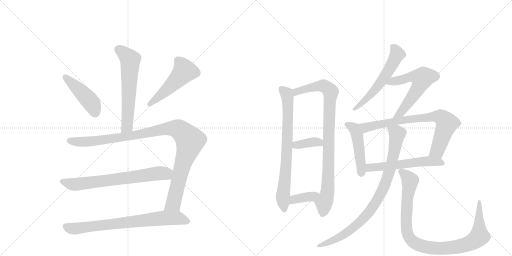
t = 0.00 s
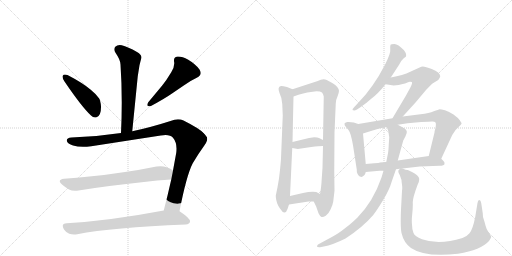
t = 2.69 s
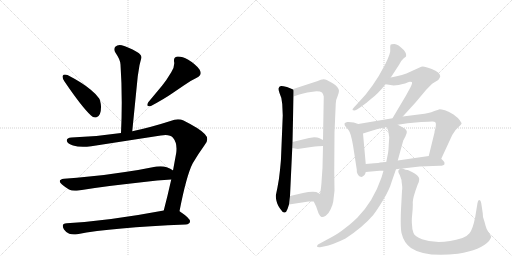
t = 5.38 s
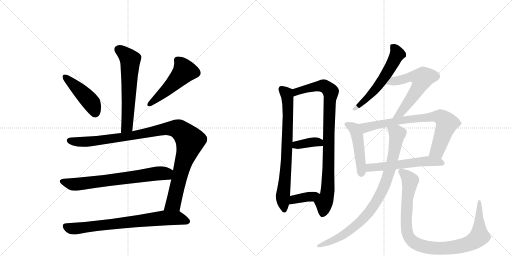
t = 8.07 s
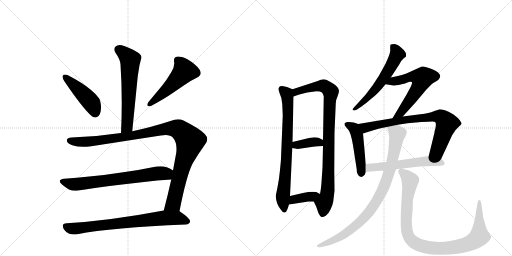
t = 10.76 s
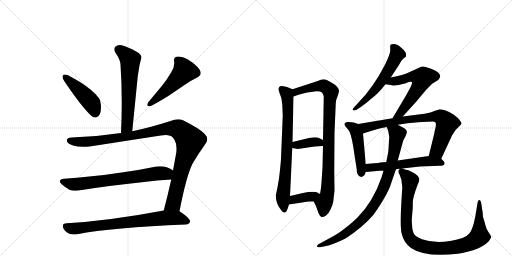
t = 13.45 s

The animated SVG that drew these frames (rendered in a browser with its animation timeline set to each time). Animation: 17 CSS @keyframes rules; one cycle of 13.45 s.

<svg version="1.1" viewBox="0 0 2048 1024" xmlns="http://www.w3.org/2000/svg">
  <g stroke="lightgray" stroke-dasharray="1,1" stroke-width="1" transform="scale(4, 4)">
    <line x1="0" y1="0" x2="256" y2="256"></line>
    <line x1="256" y1="0" x2="0" y2="256"></line>
    <line x1="128" y1="0" x2="128" y2="256"></line>
    <line x1="0" y1="128" x2="256" y2="128"></line>
    <line x1="256" y1="0" x2="512" y2="256"></line>
    <line x1="512" y1="0" x2="256" y2="256"></line>
    <line x1="384" y1="0" x2="384" y2="256"></line>
    <line x1="256" y1="128" x2="512" y2="128"></line>
  </g>
<g transform="scale(1, -1) translate(0, -850)">
   <style type="text/css">
    @keyframes keyframes0 {
      from {
       stroke: black;
       stroke-dashoffset: 609;
       stroke-width: 128;
       }
       66% {
       animation-timing-function: step-end;
       stroke: black;
       stroke-dashoffset: 0;
       stroke-width: 128;
       }
       to {
       stroke: black;
       stroke-width: 1024;
       }
       }
       #make-me-a-hanzi-animation-0 {
         animation: keyframes0 0.745605s both;
         animation-delay: 0.000000s;
         animation-timing-function: linear;
       }
    @keyframes keyframes1 {
      from {
       stroke: black;
       stroke-dashoffset: 449;
       stroke-width: 128;
       }
       59% {
       animation-timing-function: step-end;
       stroke: black;
       stroke-dashoffset: 0;
       stroke-width: 128;
       }
       to {
       stroke: black;
       stroke-width: 1024;
       }
       }
       #make-me-a-hanzi-animation-1 {
         animation: keyframes1 0.615397s both;
         animation-delay: 0.745605s;
         animation-timing-function: linear;
       }
    @keyframes keyframes2 {
      from {
       stroke: black;
       stroke-dashoffset: 502;
       stroke-width: 128;
       }
       62% {
       animation-timing-function: step-end;
       stroke: black;
       stroke-dashoffset: 0;
       stroke-width: 128;
       }
       to {
       stroke: black;
       stroke-width: 1024;
       }
       }
       #make-me-a-hanzi-animation-2 {
         animation: keyframes2 0.658529s both;
         animation-delay: 1.361003s;
         animation-timing-function: linear;
       }
    @keyframes keyframes3 {
      from {
       stroke: black;
       stroke-dashoffset: 1058;
       stroke-width: 128;
       }
       77% {
       animation-timing-function: step-end;
       stroke: black;
       stroke-dashoffset: 0;
       stroke-width: 128;
       }
       to {
       stroke: black;
       stroke-width: 1024;
       }
       }
       #make-me-a-hanzi-animation-3 {
         animation: keyframes3 1.111003s both;
         animation-delay: 2.019531s;
         animation-timing-function: linear;
       }
    @keyframes keyframes4 {
      from {
       stroke: black;
       stroke-dashoffset: 697;
       stroke-width: 128;
       }
       69% {
       animation-timing-function: step-end;
       stroke: black;
       stroke-dashoffset: 0;
       stroke-width: 128;
       }
       to {
       stroke: black;
       stroke-width: 1024;
       }
       }
       #make-me-a-hanzi-animation-4 {
         animation: keyframes4 0.817220s both;
         animation-delay: 3.130534s;
         animation-timing-function: linear;
       }
    @keyframes keyframes5 {
      from {
       stroke: black;
       stroke-dashoffset: 748;
       stroke-width: 128;
       }
       71% {
       animation-timing-function: step-end;
       stroke: black;
       stroke-dashoffset: 0;
       stroke-width: 128;
       }
       to {
       stroke: black;
       stroke-width: 1024;
       }
       }
       #make-me-a-hanzi-animation-5 {
         animation: keyframes5 0.858724s both;
         animation-delay: 3.947754s;
         animation-timing-function: linear;
       }
    @keyframes keyframes6 {
      from {
       stroke: black;
       stroke-dashoffset: 750;
       stroke-width: 128;
       }
       71% {
       animation-timing-function: step-end;
       stroke: black;
       stroke-dashoffset: 0;
       stroke-width: 128;
       }
       to {
       stroke: black;
       stroke-width: 1024;
       }
       }
       #make-me-a-hanzi-animation-6 {
         animation: keyframes6 0.860352s both;
         animation-delay: 4.806478s;
         animation-timing-function: linear;
       }
    @keyframes keyframes7 {
      from {
       stroke: black;
       stroke-dashoffset: 912;
       stroke-width: 128;
       }
       75% {
       animation-timing-function: step-end;
       stroke: black;
       stroke-dashoffset: 0;
       stroke-width: 128;
       }
       to {
       stroke: black;
       stroke-width: 1024;
       }
       }
       #make-me-a-hanzi-animation-7 {
         animation: keyframes7 0.992188s both;
         animation-delay: 5.666829s;
         animation-timing-function: linear;
       }
    @keyframes keyframes8 {
      from {
       stroke: black;
       stroke-dashoffset: 371;
       stroke-width: 128;
       }
       55% {
       animation-timing-function: step-end;
       stroke: black;
       stroke-dashoffset: 0;
       stroke-width: 128;
       }
       to {
       stroke: black;
       stroke-width: 1024;
       }
       }
       #make-me-a-hanzi-animation-8 {
         animation: keyframes8 0.551921s both;
         animation-delay: 6.659017s;
         animation-timing-function: linear;
       }
    @keyframes keyframes9 {
      from {
       stroke: black;
       stroke-dashoffset: 376;
       stroke-width: 128;
       }
       55% {
       animation-timing-function: step-end;
       stroke: black;
       stroke-dashoffset: 0;
       stroke-width: 128;
       }
       to {
       stroke: black;
       stroke-width: 1024;
       }
       }
       #make-me-a-hanzi-animation-9 {
         animation: keyframes9 0.555990s both;
         animation-delay: 7.210938s;
         animation-timing-function: linear;
       }
    @keyframes keyframes10 {
      from {
       stroke: black;
       stroke-dashoffset: 574;
       stroke-width: 128;
       }
       65% {
       animation-timing-function: step-end;
       stroke: black;
       stroke-dashoffset: 0;
       stroke-width: 128;
       }
       to {
       stroke: black;
       stroke-width: 1024;
       }
       }
       #make-me-a-hanzi-animation-10 {
         animation: keyframes10 0.717122s both;
         animation-delay: 7.766927s;
         animation-timing-function: linear;
       }
    @keyframes keyframes11 {
      from {
       stroke: black;
       stroke-dashoffset: 595;
       stroke-width: 128;
       }
       66% {
       animation-timing-function: step-end;
       stroke: black;
       stroke-dashoffset: 0;
       stroke-width: 128;
       }
       to {
       stroke: black;
       stroke-width: 1024;
       }
       }
       #make-me-a-hanzi-animation-11 {
         animation: keyframes11 0.734212s both;
         animation-delay: 8.484049s;
         animation-timing-function: linear;
       }
    @keyframes keyframes12 {
      from {
       stroke: black;
       stroke-dashoffset: 474;
       stroke-width: 128;
       }
       61% {
       animation-timing-function: step-end;
       stroke: black;
       stroke-dashoffset: 0;
       stroke-width: 128;
       }
       to {
       stroke: black;
       stroke-width: 1024;
       }
       }
       #make-me-a-hanzi-animation-12 {
         animation: keyframes12 0.635742s both;
         animation-delay: 9.218262s;
         animation-timing-function: linear;
       }
    @keyframes keyframes13 {
      from {
       stroke: black;
       stroke-dashoffset: 766;
       stroke-width: 128;
       }
       71% {
       animation-timing-function: step-end;
       stroke: black;
       stroke-dashoffset: 0;
       stroke-width: 128;
       }
       to {
       stroke: black;
       stroke-width: 1024;
       }
       }
       #make-me-a-hanzi-animation-13 {
         animation: keyframes13 0.873372s both;
         animation-delay: 9.854004s;
         animation-timing-function: linear;
       }
    @keyframes keyframes14 {
      from {
       stroke: black;
       stroke-dashoffset: 563;
       stroke-width: 128;
       }
       65% {
       animation-timing-function: step-end;
       stroke: black;
       stroke-dashoffset: 0;
       stroke-width: 128;
       }
       to {
       stroke: black;
       stroke-width: 1024;
       }
       }
       #make-me-a-hanzi-animation-14 {
         animation: keyframes14 0.708171s both;
         animation-delay: 10.727376s;
         animation-timing-function: linear;
       }
    @keyframes keyframes15 {
      from {
       stroke: black;
       stroke-dashoffset: 880;
       stroke-width: 128;
       }
       74% {
       animation-timing-function: step-end;
       stroke: black;
       stroke-dashoffset: 0;
       stroke-width: 128;
       }
       to {
       stroke: black;
       stroke-width: 1024;
       }
       }
       #make-me-a-hanzi-animation-15 {
         animation: keyframes15 0.966146s both;
         animation-delay: 11.435547s;
         animation-timing-function: linear;
       }
    @keyframes keyframes16 {
      from {
       stroke: black;
       stroke-dashoffset: 977;
       stroke-width: 128;
       }
       76% {
       animation-timing-function: step-end;
       stroke: black;
       stroke-dashoffset: 0;
       stroke-width: 128;
       }
       to {
       stroke: black;
       stroke-width: 1024;
       }
       }
       #make-me-a-hanzi-animation-16 {
         animation: keyframes16 1.045085s both;
         animation-delay: 12.401693s;
         animation-timing-function: linear;
       }
</style>
<path d="M 529 325 L 551 545 L 558 589 Q 562 606 565 616 Q 566 618 566 620 Q 566 632 548 642 Q 511 663 487 669 Q 483 670 479 670 Q 468 670 461 663 Q 457 658 457 652 Q 457 646 462 639 Q 482 610 482 592 Q 487 519 487 440 Q 487 381 484 318 C 483 288 526 295 529 325 Z" fill="lightgray"></path> 
<path d="M 251 547 Q 250 545 250 543 Q 250 536 258 524 Q 328 421 364 388 Q 372 380 380 380 Q 384 380 388 382 Q 404 389 404 421 L 404 425 Q 402 448 396 457 Q 385 473 363 491 Q 330 519 270 550 Q 264 552 260 552 Q 253 552 251 547 Z" fill="lightgray"></path> 
<path d="M 787 539 Q 803 547 803 558 Q 803 564 798 572 Q 783 593 753 611 Q 729 624 714 624 L 709 624 Q 696 621 696 610 L 696 605 Q 697 601 697 596 Q 697 580 685 561 Q 666 529 648 507 L 593 441 Q 589 434 589 430 Q 589 425 597 425 L 602 425 Q 658 455 688 476 L 735 508 Q 759 526 787 539 Z" fill="lightgray"></path> 
<path d="M 643 308 Q 654 310 662 310 Q 683 310 692 299 Q 706 282 706 256 Q 706 248 705 239 L 692 168 L 685 132 Q 670 65 655 8 C 647 -21 712 -24 718 5 Q 746 149 771 197 Q 794 236 818 269 Q 829 281 829 293 Q 829 304 819 314 Q 800 335 734 368 Q 724 373 712 373 Q 698 373 682 366 Q 601 340 529 325 L 484 318 Q 386 303 286 300 Q 267 299 267 288 L 267 287 Q 270 275 292 268 Q 309 263 332 263 Q 347 263 365 265 L 643 308 Z" fill="lightgray"></path> 
<path d="M 692 168 L 691 169 Q 683 175 667 181 Q 655 185 642 185 Q 634 185 626 184 Q 563 171 500 162 Q 424 150 357 144 Q 308 138 256 135 Q 239 133 239 125 Q 239 120 248 112 Q 261 101 276 92 Q 286 87 300 87 Q 307 87 314 88 Q 423 106 567 121 Q 631 129 685 132 C 715 134 717 152 692 168 Z" fill="lightgray"></path> 
<path d="M 655 8 Q 438 -33 267 -43 Q 251 -44 251 -53 Q 251 -59 256 -68 Q 265 -81 277 -85 Q 286 -88 296 -88 Q 302 -88 309 -87 Q 448 -60 743 -48 Q 759 -46 760 -36 L 760 -35 Q 760 -23 721 3 L 718 5 C 701 17 684 14 655 8 Z" fill="lightgray"></path> 
<path d="M 1129 434 L 1131 388 L 1124 216 Q 1124 211 1120 170 Q 1116 129 1110 101 L 1103 67 Q 1103 61 1105 50 Q 1107 39 1113 27 Q 1120 15 1123 12 Q 1131 -1 1138 0 Q 1146 1 1150 14 L 1156 32 L 1160 66 L 1169 258 L 1170 282 L 1174 464 C 1175 491 1175 491 1170 493 L 1148 502 Q 1128 507 1124 506 Q 1108 502 1118 478 Q 1128 458 1129 434 Z" fill="lightgray"></path> 
<path d="M 1255 44 L 1265 23 L 1274 -3 Q 1281 -17 1286 -18 Q 1292 -20 1303 -13 Q 1314 -6 1322 12 Q 1331 30 1333 44 L 1338 87 L 1337 166 L 1338 319 L 1343 436 Q 1344 453 1350 464 Q 1356 480 1356 487 Q 1356 493 1349 502 Q 1343 511 1329 518 L 1307 530 Q 1292 537 1271 526 L 1170 493 C 1141 484 1146 454 1174 464 L 1194 471 Q 1206 475 1229 480 L 1266 485 Q 1282 485 1288 480 Q 1293 474 1295 464 L 1292 290 L 1292 266 L 1290 179 L 1287 136 Q 1285 97 1280 74 C 1275 44 1242 71 1255 44 Z" fill="lightgray"></path> 
<path d="M 1169 258 L 1191 254 L 1245 262 Q 1277 266 1292 266 C 1322 267 1319 277 1292 290 L 1276 298 Q 1271 301 1257 301 L 1236 298 L 1170 282 C 1141 275 1139 263 1169 258 Z" fill="lightgray"></path> 
<path d="M 1156 32 L 1234 44 L 1255 44 C 1285 44 1306 60 1280 74 L 1265 82 Q 1244 85 1212 78 L 1160 66 C 1131 59 1126 27 1156 32 Z" fill="lightgray"></path> 
<path d="M 1563 540 L 1597 592 Q 1606 610 1614 616 L 1624 624 Q 1627 637 1615 650 Q 1592 674 1578 674 Q 1564 674 1562 671 Q 1560 664 1561 651 Q 1563 638 1542 595 L 1515 546 L 1490 508 L 1462 471 L 1423 428 Q 1416 422 1414 418 Q 1405 408 1417 408 Q 1421 408 1428 412 L 1443 422 Q 1464 436 1485 455 Q 1513 476 1542 513 L 1563 540 Z" fill="lightgray"></path> 
<path d="M 1611 384 L 1662 440 L 1704 490 Q 1728 515 1730 516 L 1753 530 Q 1761 540 1761 545 Q 1761 560 1727 574 Q 1693 588 1685 583 L 1641 563 Q 1613 549 1563 540 C 1534 534 1512 517 1542 513 L 1562 510 Q 1579 505 1620 516 Q 1635 522 1639 523 Q 1643 524 1647 522 Q 1651 519 1642 501 L 1624 468 L 1570 377 C 1555 351 1591 362 1611 384 Z" fill="lightgray"></path> 
<path d="M 1433 354 L 1415 360 Q 1400 363 1389 362 Q 1379 360 1378 356 Q 1377 349 1383 343 L 1394 330 Q 1403 320 1412 269 L 1427 172 Q 1426 154 1439 144 L 1447 142 Q 1461 149 1463 162 L 1463 194 L 1452 316 C 1449 346 1449 349 1433 354 Z" fill="lightgray"></path> 
<path d="M 1765 215 L 1802 295 Q 1810 314 1817 322 Q 1823 332 1834 342 Q 1845 351 1846 355 Q 1847 358 1839 369 Q 1832 379 1814 392 Q 1796 404 1780 409 Q 1764 413 1759 413 Q 1754 412 1735 405 Q 1717 397 1682 393 L 1611 384 L 1570 377 L 1433 354 C 1403 349 1423 307 1452 316 L 1471 322 Q 1519 338 1547 342 L 1591 351 L 1630 357 L 1685 362 Q 1720 364 1729 364 Q 1739 364 1742 360 Q 1745 356 1742 338 Q 1738 326 1738 320 L 1715 226 C 1708 197 1752 188 1765 215 Z" fill="lightgray"></path> 
<path d="M 1610 176 L 1679 184 L 1758 187 Q 1777 187 1778 194 Q 1780 201 1772 208 L 1765 215 C 1749 231 1745 230 1715 226 L 1591 208 L 1545 202 L 1520 200 Q 1516 198 1497 197 L 1463 194 C 1433 191 1433 159 1463 162 L 1518 167 L 1534 167 L 1584 173 L 1600 175 L 1610 176 Z" fill="lightgray"></path> 
<path d="M 1534 167 L 1526 140 Q 1493 44 1430 -20 Q 1408 -41 1398 -49 L 1367 -73 Q 1346 -89 1307 -109 L 1272 -128 Q 1267 -133 1268 -136 Q 1270 -140 1280 -139 L 1295 -136 Q 1330 -130 1382 -104 Q 1451 -59 1493 -10 Q 1507 8 1532 49 Q 1557 89 1568 127 L 1584 173 L 1591 208 L 1613 288 L 1622 305 Q 1629 319 1627 325 Q 1626 331 1617 337 L 1591 351 C 1565 365 1537 370 1547 342 L 1553 326 L 1557 301 L 1555 272 Q 1554 245 1551 232 L 1545 202 L 1534 167 Z" fill="lightgray"></path> 
<path d="M 1932 -18 L 1931 -3 L 1925 37 Q 1923 46 1921 48 Q 1913 56 1910 38 L 1901 -17 Q 1891 -68 1878 -83 Q 1865 -98 1850 -102 Q 1756 -131 1688 -107 Q 1659 -96 1654 -82 Q 1648 -68 1648 -48 Q 1646 -33 1649 -5 Q 1652 23 1651 41 Q 1651 59 1670 110 Q 1677 123 1677 134 Q 1676 149 1648 162 L 1631 170 Q 1624 170 1610 176 C 1601 179 1601 179 1600 175 L 1595 170 Q 1590 165 1599 150 L 1606 130 Q 1606 124 1608 111 Q 1610 97 1608 86 L 1604 12 Q 1601 -55 1606 -82 Q 1615 -121 1644 -142 Q 1699 -180 1832 -165 Q 1924 -150 1956 -114 Q 1965 -101 1965 -97 Q 1961 -89 1953 -77 Q 1945 -65 1942 -52 Q 1939 -39 1932 -18 Z" fill="lightgray"></path> 
      <clipPath id="make-me-a-hanzi-clip-0">
      <path d="M 529 325 L 551 545 L 558 589 Q 562 606 565 616 Q 566 618 566 620 Q 566 632 548 642 Q 511 663 487 669 Q 483 670 479 670 Q 468 670 461 663 Q 457 658 457 652 Q 457 646 462 639 Q 482 610 482 592 Q 487 519 487 440 Q 487 381 484 318 C 483 288 526 295 529 325 Z" fill="lightgray"></path>
      </clipPath>
      <path clip-path="url(#make-me-a-hanzi-clip-0)" d="M 474 652 L 521 611 L 509 351 L 491 326 " fill="none" id="make-me-a-hanzi-animation-0" stroke-dasharray="481 962" stroke-linecap="round"></path>

      <clipPath id="make-me-a-hanzi-clip-1">
      <path d="M 251 547 Q 250 545 250 543 Q 250 536 258 524 Q 328 421 364 388 Q 372 380 380 380 Q 384 380 388 382 Q 404 389 404 421 L 404 425 Q 402 448 396 457 Q 385 473 363 491 Q 330 519 270 550 Q 264 552 260 552 Q 253 552 251 547 Z" fill="lightgray"></path>
      </clipPath>
      <path clip-path="url(#make-me-a-hanzi-clip-1)" d="M 259 543 L 364 441 L 380 397 " fill="none" id="make-me-a-hanzi-animation-1" stroke-dasharray="321 642" stroke-linecap="round"></path>

      <clipPath id="make-me-a-hanzi-clip-2">
      <path d="M 787 539 Q 803 547 803 558 Q 803 564 798 572 Q 783 593 753 611 Q 729 624 714 624 L 709 624 Q 696 621 696 610 L 696 605 Q 697 601 697 596 Q 697 580 685 561 Q 666 529 648 507 L 593 441 Q 589 434 589 430 Q 589 425 597 425 L 602 425 Q 658 455 688 476 L 735 508 Q 759 526 787 539 Z" fill="lightgray"></path>
      </clipPath>
      <path clip-path="url(#make-me-a-hanzi-clip-2)" d="M 710 610 L 731 584 L 737 564 L 670 493 L 597 433 " fill="none" id="make-me-a-hanzi-animation-2" stroke-dasharray="374 748" stroke-linecap="round"></path>

      <clipPath id="make-me-a-hanzi-clip-3">
      <path d="M 643 308 Q 654 310 662 310 Q 683 310 692 299 Q 706 282 706 256 Q 706 248 705 239 L 692 168 L 685 132 Q 670 65 655 8 C 647 -21 712 -24 718 5 Q 746 149 771 197 Q 794 236 818 269 Q 829 281 829 293 Q 829 304 819 314 Q 800 335 734 368 Q 724 373 712 373 Q 698 373 682 366 Q 601 340 529 325 L 484 318 Q 386 303 286 300 Q 267 299 267 288 L 267 287 Q 270 275 292 268 Q 309 263 332 263 Q 347 263 365 265 L 643 308 Z" fill="lightgray"></path>
      </clipPath>
      <path clip-path="url(#make-me-a-hanzi-clip-3)" d="M 278 288 L 313 282 L 357 284 L 525 307 L 682 337 L 724 327 L 760 284 L 728 183 L 696 43 L 663 14 " fill="none" id="make-me-a-hanzi-animation-3" stroke-dasharray="930 1860" stroke-linecap="round"></path>

      <clipPath id="make-me-a-hanzi-clip-4">
      <path d="M 692 168 L 691 169 Q 683 175 667 181 Q 655 185 642 185 Q 634 185 626 184 Q 563 171 500 162 Q 424 150 357 144 Q 308 138 256 135 Q 239 133 239 125 Q 239 120 248 112 Q 261 101 276 92 Q 286 87 300 87 Q 307 87 314 88 Q 423 106 567 121 Q 631 129 685 132 C 715 134 717 152 692 168 Z" fill="lightgray"></path>
      </clipPath>
      <path clip-path="url(#make-me-a-hanzi-clip-4)" d="M 250 123 L 289 113 L 331 115 L 686 163 " fill="none" id="make-me-a-hanzi-animation-4" stroke-dasharray="569 1138" stroke-linecap="round"></path>

      <clipPath id="make-me-a-hanzi-clip-5">
      <path d="M 655 8 Q 438 -33 267 -43 Q 251 -44 251 -53 Q 251 -59 256 -68 Q 265 -81 277 -85 Q 286 -88 296 -88 Q 302 -88 309 -87 Q 448 -60 743 -48 Q 759 -46 760 -36 L 760 -35 Q 760 -23 721 3 L 718 5 C 701 17 684 14 655 8 Z" fill="lightgray"></path>
      </clipPath>
      <path clip-path="url(#make-me-a-hanzi-clip-5)" d="M 264 -56 L 281 -64 L 310 -64 L 661 -22 L 715 -23 L 750 -35 " fill="none" id="make-me-a-hanzi-animation-5" stroke-dasharray="620 1240" stroke-linecap="round"></path>

      <clipPath id="make-me-a-hanzi-clip-6">
      <path d="M 1129 434 L 1131 388 L 1124 216 Q 1124 211 1120 170 Q 1116 129 1110 101 L 1103 67 Q 1103 61 1105 50 Q 1107 39 1113 27 Q 1120 15 1123 12 Q 1131 -1 1138 0 Q 1146 1 1150 14 L 1156 32 L 1160 66 L 1169 258 L 1170 282 L 1174 464 C 1175 491 1175 491 1170 493 L 1148 502 Q 1128 507 1124 506 Q 1108 502 1118 478 Q 1128 458 1129 434 Z" fill="lightgray"></path>
      </clipPath>
      <path clip-path="url(#make-me-a-hanzi-clip-6)" d="M 1127 493 L 1147 475 L 1152 411 L 1146 207 L 1131 59 L 1137 9 " fill="none" id="make-me-a-hanzi-animation-6" stroke-dasharray="622 1244" stroke-linecap="round"></path>

      <clipPath id="make-me-a-hanzi-clip-7">
      <path d="M 1255 44 L 1265 23 L 1274 -3 Q 1281 -17 1286 -18 Q 1292 -20 1303 -13 Q 1314 -6 1322 12 Q 1331 30 1333 44 L 1338 87 L 1337 166 L 1338 319 L 1343 436 Q 1344 453 1350 464 Q 1356 480 1356 487 Q 1356 493 1349 502 Q 1343 511 1329 518 L 1307 530 Q 1292 537 1271 526 L 1170 493 C 1141 484 1146 454 1174 464 L 1194 471 Q 1206 475 1229 480 L 1266 485 Q 1282 485 1288 480 Q 1293 474 1295 464 L 1292 290 L 1292 266 L 1290 179 L 1287 136 Q 1285 97 1280 74 C 1275 44 1242 71 1255 44 Z" fill="lightgray"></path>
      </clipPath>
      <path clip-path="url(#make-me-a-hanzi-clip-7)" d="M 1177 472 L 1186 483 L 1210 492 L 1286 507 L 1300 504 L 1323 483 L 1311 95 L 1289 -8 " fill="none" id="make-me-a-hanzi-animation-7" stroke-dasharray="784 1568" stroke-linecap="round"></path>

      <clipPath id="make-me-a-hanzi-clip-8">
      <path d="M 1169 258 L 1191 254 L 1245 262 Q 1277 266 1292 266 C 1322 267 1319 277 1292 290 L 1276 298 Q 1271 301 1257 301 L 1236 298 L 1170 282 C 1141 275 1139 263 1169 258 Z" fill="lightgray"></path>
      </clipPath>
      <path clip-path="url(#make-me-a-hanzi-clip-8)" d="M 1176 264 L 1184 270 L 1262 283 L 1286 272 " fill="none" id="make-me-a-hanzi-animation-8" stroke-dasharray="243 486" stroke-linecap="round"></path>

      <clipPath id="make-me-a-hanzi-clip-9">
      <path d="M 1156 32 L 1234 44 L 1255 44 C 1285 44 1306 60 1280 74 L 1265 82 Q 1244 85 1212 78 L 1160 66 C 1131 59 1126 27 1156 32 Z" fill="lightgray"></path>
      </clipPath>
      <path clip-path="url(#make-me-a-hanzi-clip-9)" d="M 1163 37 L 1176 52 L 1274 71 " fill="none" id="make-me-a-hanzi-animation-9" stroke-dasharray="248 496" stroke-linecap="round"></path>

      <clipPath id="make-me-a-hanzi-clip-10">
      <path d="M 1563 540 L 1597 592 Q 1606 610 1614 616 L 1624 624 Q 1627 637 1615 650 Q 1592 674 1578 674 Q 1564 674 1562 671 Q 1560 664 1561 651 Q 1563 638 1542 595 L 1515 546 L 1490 508 L 1462 471 L 1423 428 Q 1416 422 1414 418 Q 1405 408 1417 408 Q 1421 408 1428 412 L 1443 422 Q 1464 436 1485 455 Q 1513 476 1542 513 L 1563 540 Z" fill="lightgray"></path>
      </clipPath>
      <path clip-path="url(#make-me-a-hanzi-clip-10)" d="M 1567 666 L 1579 656 L 1589 634 L 1565 585 L 1497 487 L 1421 415 " fill="none" id="make-me-a-hanzi-animation-10" stroke-dasharray="446 892" stroke-linecap="round"></path>

      <clipPath id="make-me-a-hanzi-clip-11">
      <path d="M 1611 384 L 1662 440 L 1704 490 Q 1728 515 1730 516 L 1753 530 Q 1761 540 1761 545 Q 1761 560 1727 574 Q 1693 588 1685 583 L 1641 563 Q 1613 549 1563 540 C 1534 534 1512 517 1542 513 L 1562 510 Q 1579 505 1620 516 Q 1635 522 1639 523 Q 1643 524 1647 522 Q 1651 519 1642 501 L 1624 468 L 1570 377 C 1555 351 1591 362 1611 384 Z" fill="lightgray"></path>
      </clipPath>
      <path clip-path="url(#make-me-a-hanzi-clip-11)" d="M 1548 516 L 1646 543 L 1688 537 L 1677 504 L 1648 460 L 1602 398 L 1576 382 " fill="none" id="make-me-a-hanzi-animation-11" stroke-dasharray="467 934" stroke-linecap="round"></path>

      <clipPath id="make-me-a-hanzi-clip-12">
      <path d="M 1433 354 L 1415 360 Q 1400 363 1389 362 Q 1379 360 1378 356 Q 1377 349 1383 343 L 1394 330 Q 1403 320 1412 269 L 1427 172 Q 1426 154 1439 144 L 1447 142 Q 1461 149 1463 162 L 1463 194 L 1452 316 C 1449 346 1449 349 1433 354 Z" fill="lightgray"></path>
      </clipPath>
      <path clip-path="url(#make-me-a-hanzi-clip-12)" d="M 1387 352 L 1413 339 L 1428 312 L 1446 155 " fill="none" id="make-me-a-hanzi-animation-12" stroke-dasharray="346 692" stroke-linecap="round"></path>

      <clipPath id="make-me-a-hanzi-clip-13">
      <path d="M 1765 215 L 1802 295 Q 1810 314 1817 322 Q 1823 332 1834 342 Q 1845 351 1846 355 Q 1847 358 1839 369 Q 1832 379 1814 392 Q 1796 404 1780 409 Q 1764 413 1759 413 Q 1754 412 1735 405 Q 1717 397 1682 393 L 1611 384 L 1570 377 L 1433 354 C 1403 349 1423 307 1452 316 L 1471 322 Q 1519 338 1547 342 L 1591 351 L 1630 357 L 1685 362 Q 1720 364 1729 364 Q 1739 364 1742 360 Q 1745 356 1742 338 Q 1738 326 1738 320 L 1715 226 C 1708 197 1752 188 1765 215 Z" fill="lightgray"></path>
      </clipPath>
      <path clip-path="url(#make-me-a-hanzi-clip-13)" d="M 1441 350 L 1462 340 L 1621 370 L 1761 383 L 1788 357 L 1749 247 L 1723 231 " fill="none" id="make-me-a-hanzi-animation-13" stroke-dasharray="638 1276" stroke-linecap="round"></path>

      <clipPath id="make-me-a-hanzi-clip-14">
      <path d="M 1610 176 L 1679 184 L 1758 187 Q 1777 187 1778 194 Q 1780 201 1772 208 L 1765 215 C 1749 231 1745 230 1715 226 L 1591 208 L 1545 202 L 1520 200 Q 1516 198 1497 197 L 1463 194 C 1433 191 1433 159 1463 162 L 1518 167 L 1534 167 L 1584 173 L 1600 175 L 1610 176 Z" fill="lightgray"></path>
      </clipPath>
      <path clip-path="url(#make-me-a-hanzi-clip-14)" d="M 1469 167 L 1481 180 L 1694 205 L 1769 198 " fill="none" id="make-me-a-hanzi-animation-14" stroke-dasharray="435 870" stroke-linecap="round"></path>

      <clipPath id="make-me-a-hanzi-clip-15">
      <path d="M 1534 167 L 1526 140 Q 1493 44 1430 -20 Q 1408 -41 1398 -49 L 1367 -73 Q 1346 -89 1307 -109 L 1272 -128 Q 1267 -133 1268 -136 Q 1270 -140 1280 -139 L 1295 -136 Q 1330 -130 1382 -104 Q 1451 -59 1493 -10 Q 1507 8 1532 49 Q 1557 89 1568 127 L 1584 173 L 1591 208 L 1613 288 L 1622 305 Q 1629 319 1627 325 Q 1626 331 1617 337 L 1591 351 C 1565 365 1537 370 1547 342 L 1553 326 L 1557 301 L 1555 272 Q 1554 245 1551 232 L 1545 202 L 1534 167 Z" fill="lightgray"></path>
      </clipPath>
      <path clip-path="url(#make-me-a-hanzi-clip-15)" d="M 1555 340 L 1586 318 L 1588 307 L 1561 175 L 1541 115 L 1510 52 L 1474 -2 L 1427 -49 L 1367 -95 L 1275 -134 " fill="none" id="make-me-a-hanzi-animation-15" stroke-dasharray="752 1504" stroke-linecap="round"></path>

      <clipPath id="make-me-a-hanzi-clip-16">
      <path d="M 1932 -18 L 1931 -3 L 1925 37 Q 1923 46 1921 48 Q 1913 56 1910 38 L 1901 -17 Q 1891 -68 1878 -83 Q 1865 -98 1850 -102 Q 1756 -131 1688 -107 Q 1659 -96 1654 -82 Q 1648 -68 1648 -48 Q 1646 -33 1649 -5 Q 1652 23 1651 41 Q 1651 59 1670 110 Q 1677 123 1677 134 Q 1676 149 1648 162 L 1631 170 Q 1624 170 1610 176 C 1601 179 1601 179 1600 175 L 1595 170 Q 1590 165 1599 150 L 1606 130 Q 1606 124 1608 111 Q 1610 97 1608 86 L 1604 12 Q 1601 -55 1606 -82 Q 1615 -121 1644 -142 Q 1699 -180 1832 -165 Q 1924 -150 1956 -114 Q 1965 -101 1965 -97 Q 1961 -89 1953 -77 Q 1945 -65 1942 -52 Q 1939 -39 1932 -18 Z" fill="lightgray"></path>
      </clipPath>
      <path clip-path="url(#make-me-a-hanzi-clip-16)" d="M 1606 164 L 1640 128 L 1624 -19 L 1630 -84 L 1654 -119 L 1679 -132 L 1747 -143 L 1819 -140 L 1870 -127 L 1906 -107 L 1918 -95 L 1918 41 " fill="none" id="make-me-a-hanzi-animation-16" stroke-dasharray="849 1698" stroke-linecap="round"></path>

</g>
</svg>
